Labelled photos from "images", an image-classification folder in rutwik1440/Transfer_Learning_ML. The possible labels are: rabbit, squirrel.

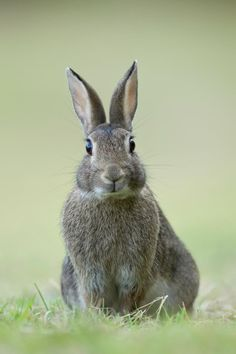
Label: rabbit

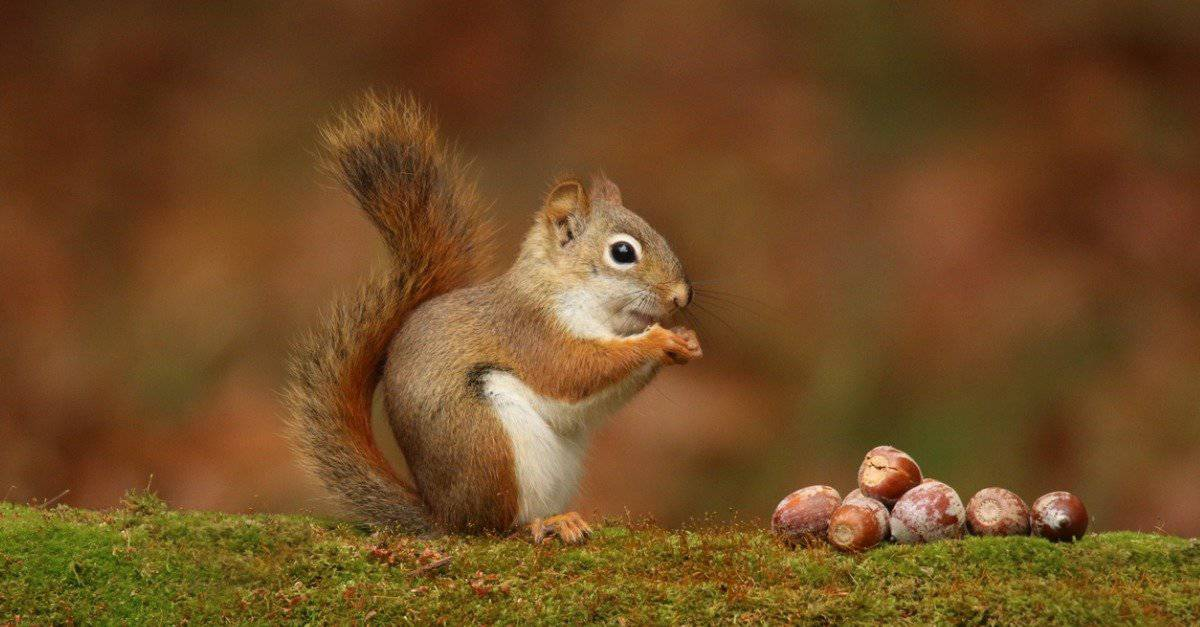
Label: squirrel

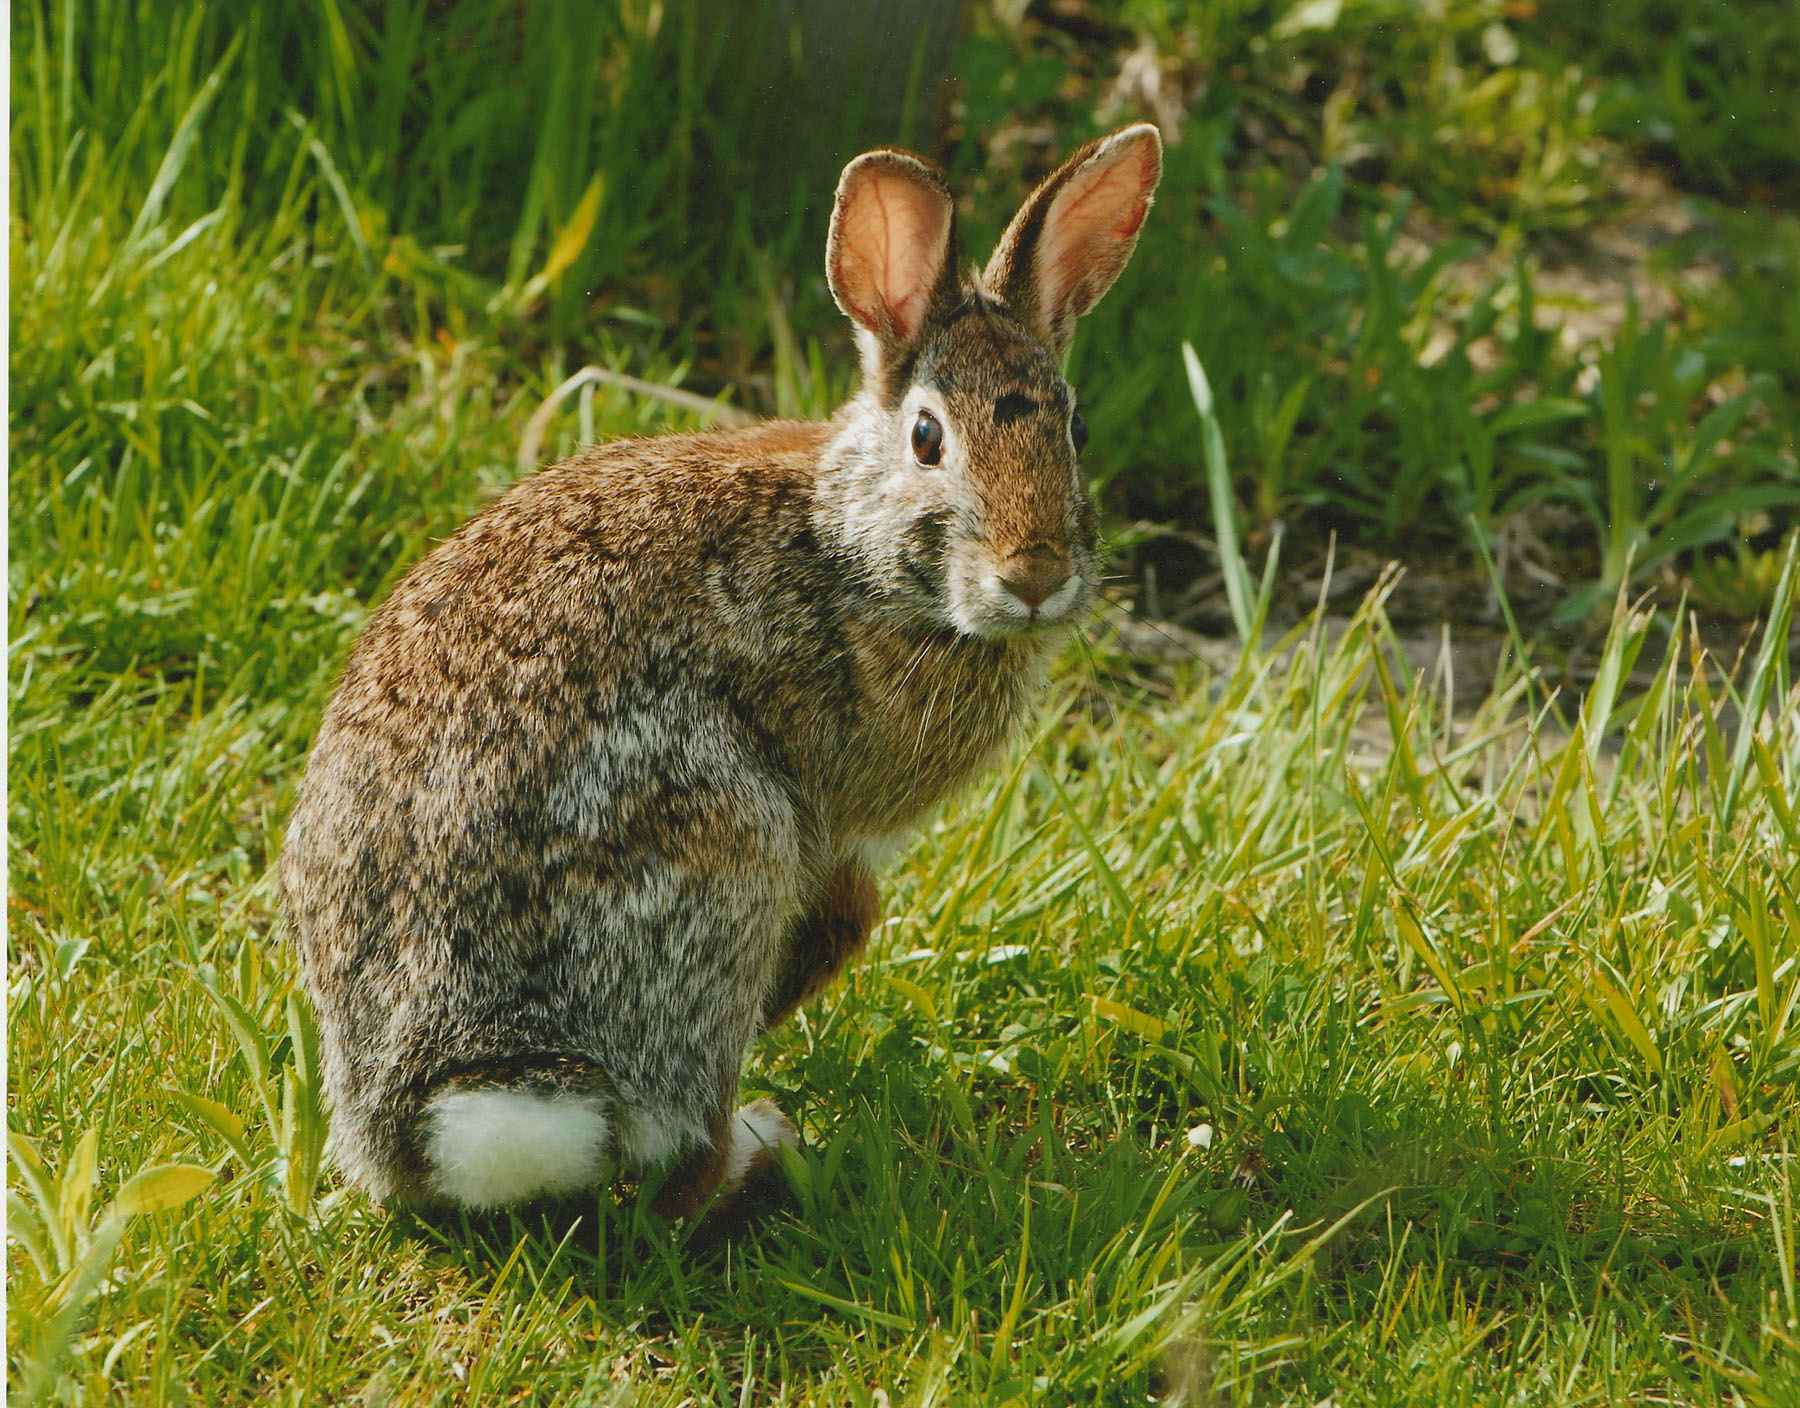
Label: rabbit

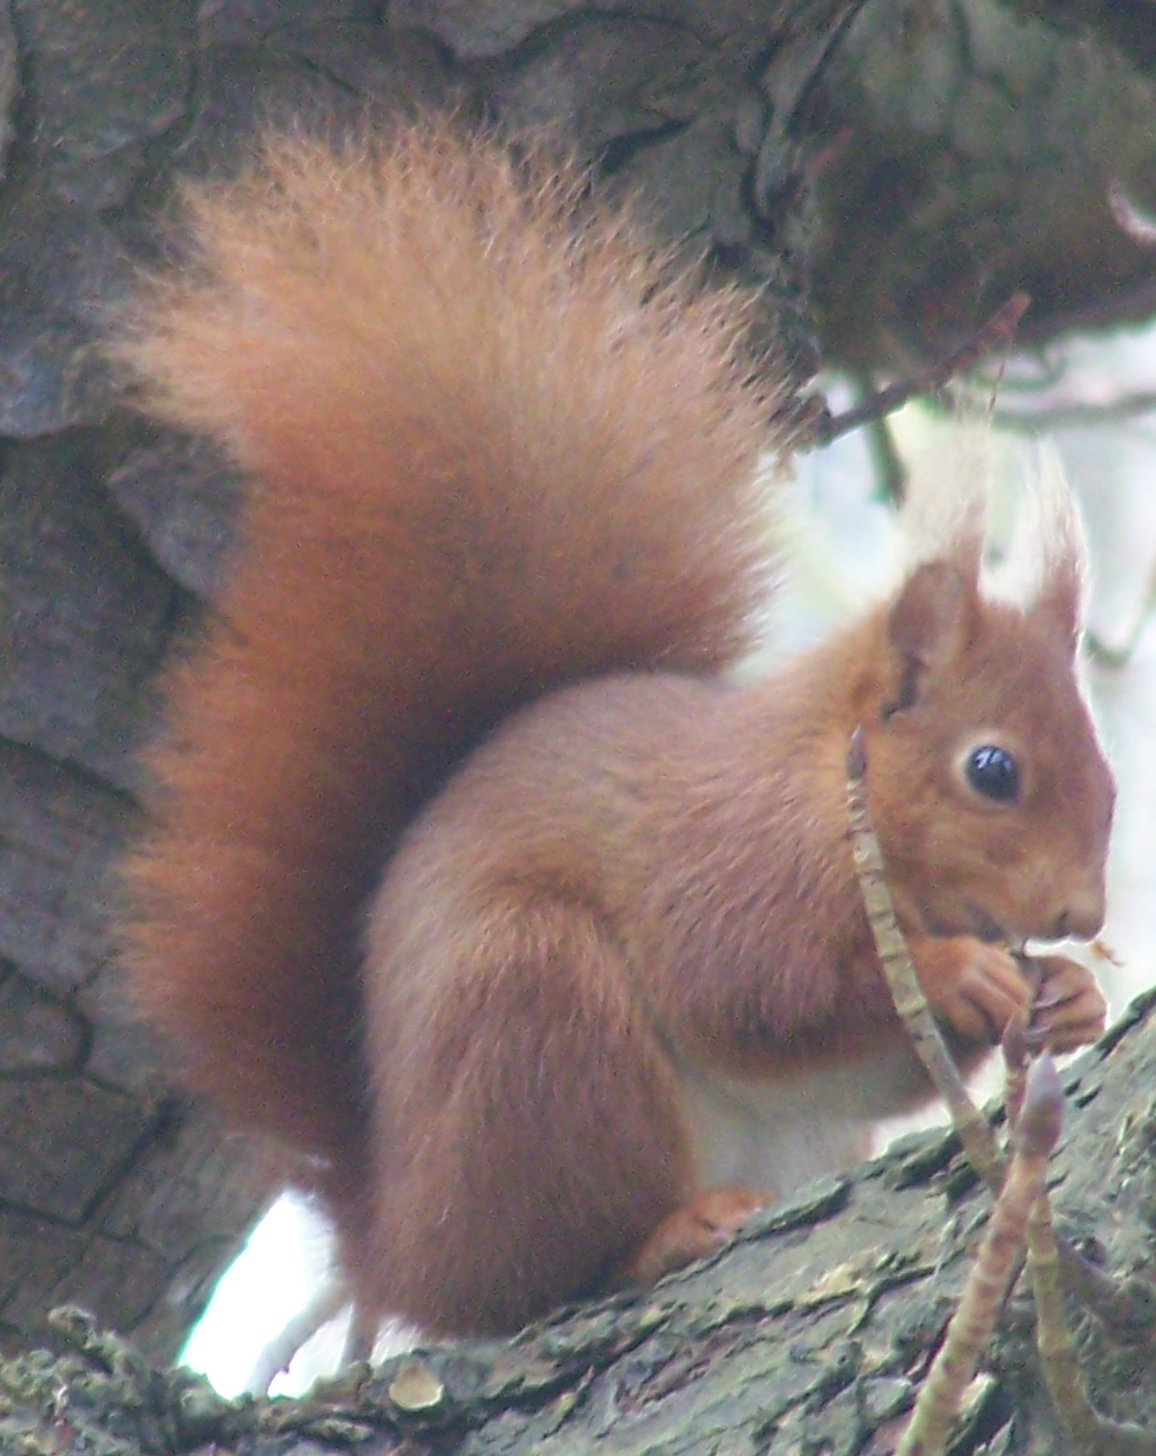
Label: squirrel

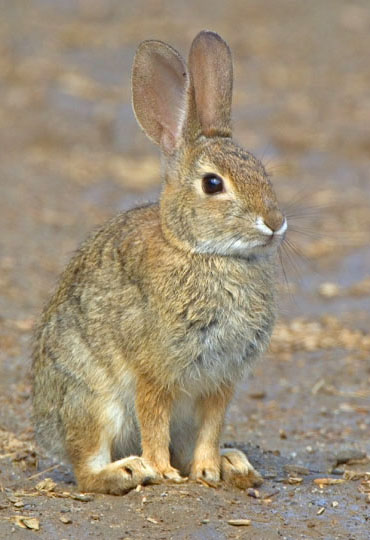
Label: rabbit

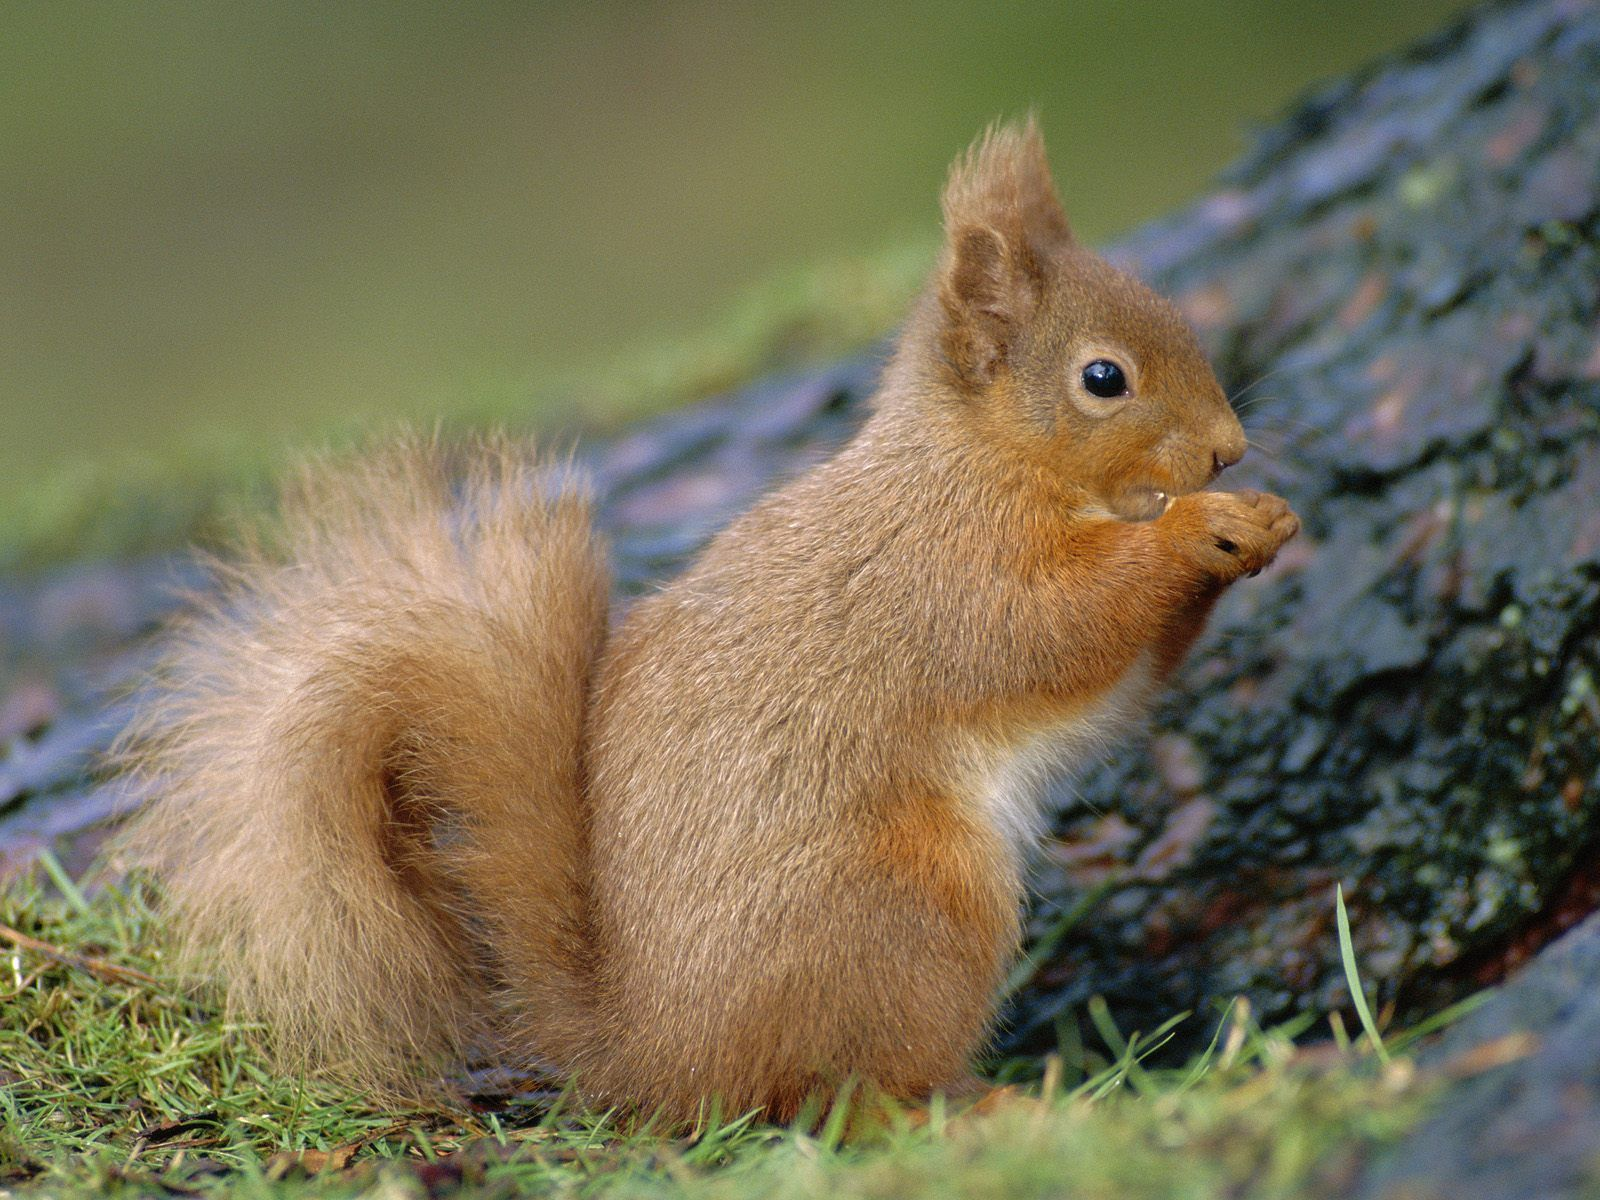
Label: squirrel
